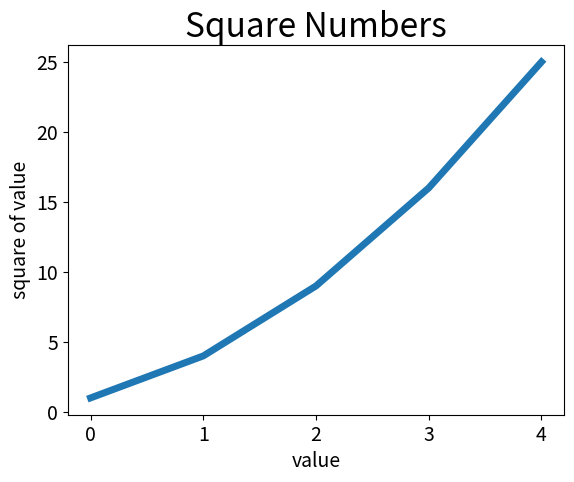

Here is the Python script that generated this plot:
import matplotlib.pyplot as plt
squares = [1, 4, 9, 16, 25]
plt.plot(squares, linewidth = 5)
#   Set chart title and label axis
plt.title("Square Numbers", fontsize=24)
plt.ylabel("square of value", fontsize=14)
plt.xlabel("value", fontsize=14)
#   Set size of tick labels
plt.tick_params(axis="both", labelsize=14)
plt.show()
